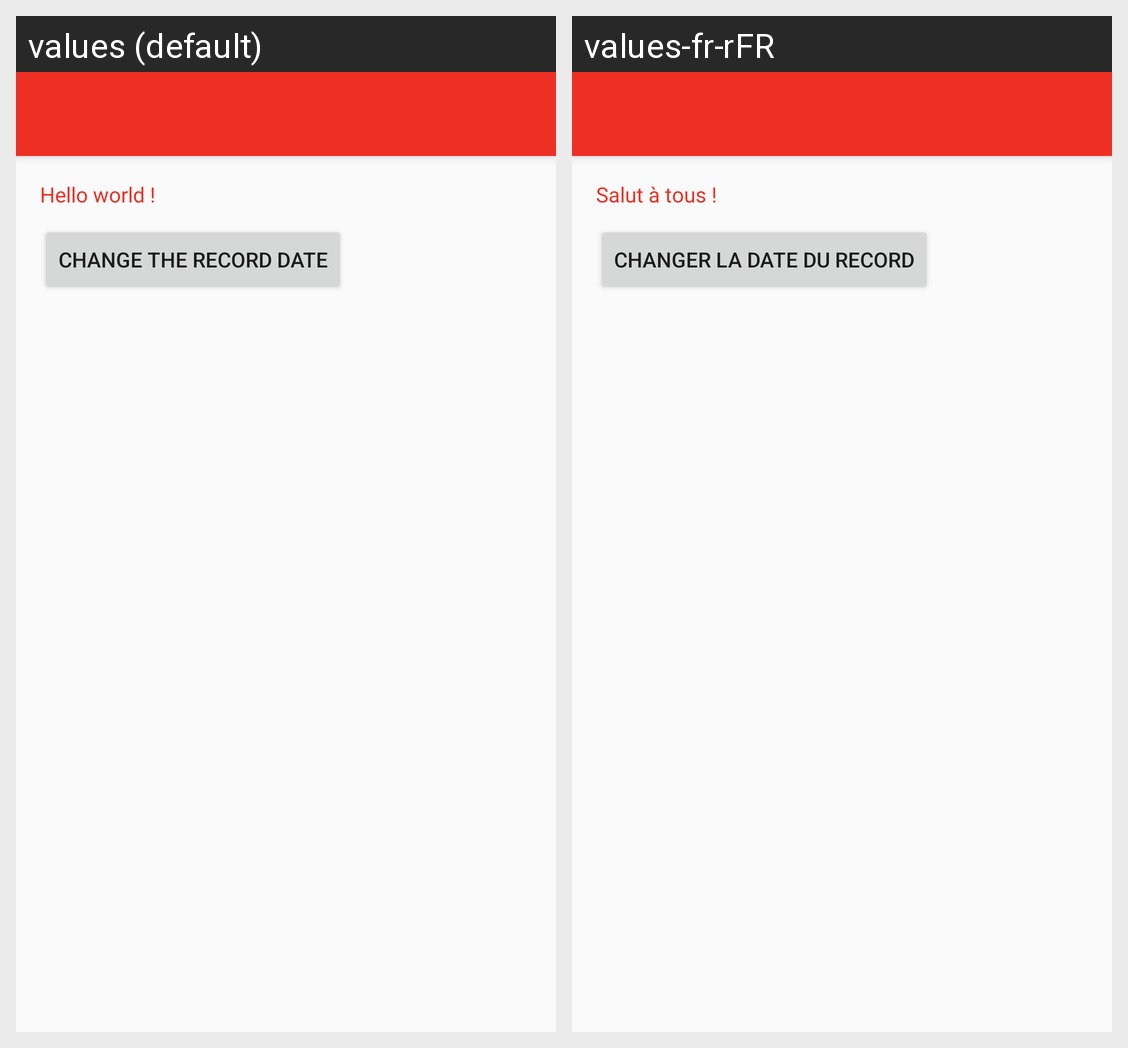

Strings drawn on this Android screen and how each of the app's shown locales translates them:
Android screen res/layout/activity_seconde.xml rendered under 2 locales, left to right: values (default), values-fr-rFR. Device: Nexus 5 (rendered at 1080×1920; each locale shown at half size, 540×960, under a caption strip naming it); theme AppTheme.NoActionBar.
Strings drawn on this screen, with the default value and each locale's value (text and hints the layout hard-codes, and strings that could not be matched under every locale, appear in the picture but are not listed):

Hello_world
  values: Hello world !
  values-fr-rFR: Salut à tous !

change_date
  values: Change the Record date
  values-fr-rFR: Changer la date du Record
